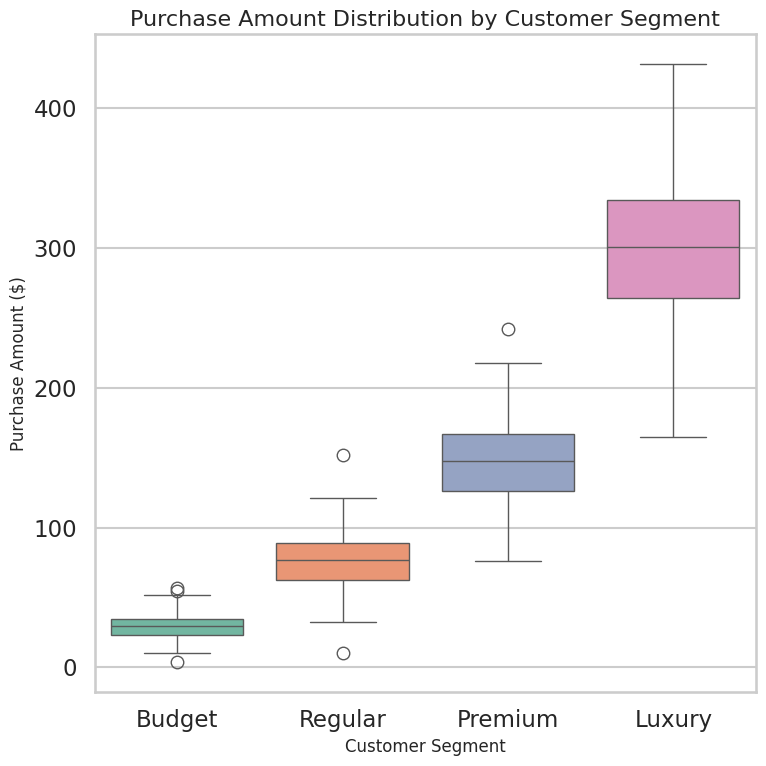

Reproduce this figure in Python.
# chart.py

import seaborn as sns
import matplotlib.pyplot as plt
import pandas as pd
import numpy as np

# Set random seed for reproducibility
np.random.seed(42)

# Generate synthetic data
segments = ['Budget', 'Regular', 'Premium', 'Luxury']
data = []

# Create realistic purchase distributions for each segment
for segment in segments:
    if segment == 'Budget':
        purchases = np.random.normal(loc=30, scale=10, size=200)
    elif segment == 'Regular':
        purchases = np.random.normal(loc=75, scale=20, size=200)
    elif segment == 'Premium':
        purchases = np.random.normal(loc=150, scale=30, size=200)
    else:  # Luxury
        purchases = np.random.normal(loc=300, scale=50, size=200)
    
    for amount in purchases:
        data.append({'Customer Segment': segment, 'Purchase Amount ($)': round(max(amount, 0), 2)})

df = pd.DataFrame(data)

# Set professional Seaborn styling
sns.set_style("whitegrid")
sns.set_context("talk")

# Create boxplot
plt.figure(figsize=(8, 8))  # 512x512 pixels when saved with dpi=64
sns.boxplot(
    x="Customer Segment",
    y="Purchase Amount ($)",
    data=df,
    palette="Set2"
)

# Add titles and labels
plt.title("Purchase Amount Distribution by Customer Segment", fontsize=16)
plt.xlabel("Customer Segment", fontsize=12)
plt.ylabel("Purchase Amount ($)", fontsize=12)

# Save the figure
plt.tight_layout()
plt.savefig("chart.png", dpi=64, bbox_inches='tight')
